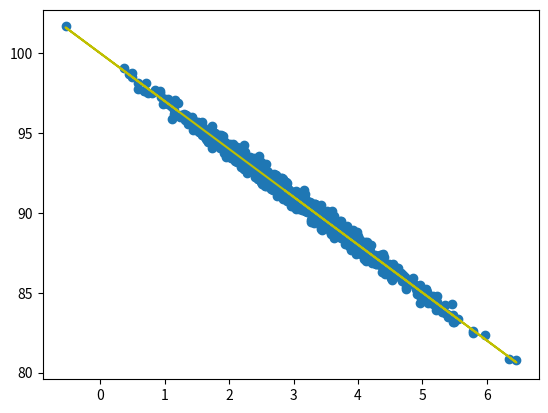

Reproduce this figure in Python.
import numpy as np
import matplotlib.pyplot as plt
from scipy import stats

pageSpeeds = np.random.normal(3.0, 1.0, 1000)
purchaseAmount = 100 - (pageSpeeds + np.random.normal(0, 0.1, 1000)) * 3

# show as scatter plot
# plt.scatter(pageSpeeds, purchaseAmount)
# plt.show()

# do linear regression with scipy help
slope, intercept, r_value, p_value, stderr = stats.linregress(pageSpeeds, purchaseAmount)
# chech r-squared (once it near 1, its good)
rSquared = r_value ** 2
print('rSquared: ', rSquared)

# check predicted value
fitLine = slope * pageSpeeds + intercept
# redraw scatter with predicted value
plt.scatter(pageSpeeds, purchaseAmount)
plt.plot(pageSpeeds, fitLine, c='y')
plt.show()